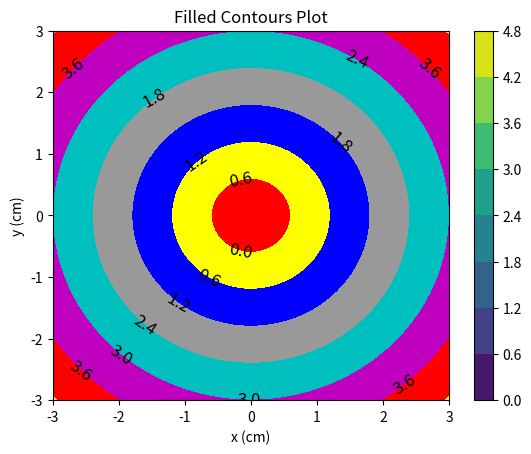

Write the Python code that produced this figure.
import numpy as np
import matplotlib.pyplot as plt
xlist = np.linspace(-3.0, 3.0, 100)
ylist = np.linspace(-3.0, 3.0, 100)
X, Y = np.meshgrid(xlist, ylist)
Z = np.sqrt(X**2 + Y**2)
plt.figure()
contour = plt.contourf(X, Y, Z)
plt.clabel(contour, colors = 'k', fmt = '%2.1f', fontsize=12)
c = ('#ff0000', '#ffff00', '#0000FF', '0.6', 'c', 'm')
contour_filled = plt.contourf(X, Y, Z, colors=c)
plt.colorbar(contour)
plt.title('Filled Contours Plot')
plt.xlabel('x (cm)')
plt.ylabel('y (cm)')
plt.show()
